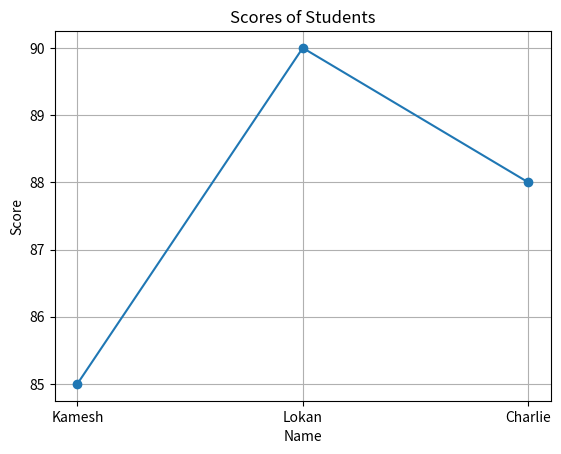
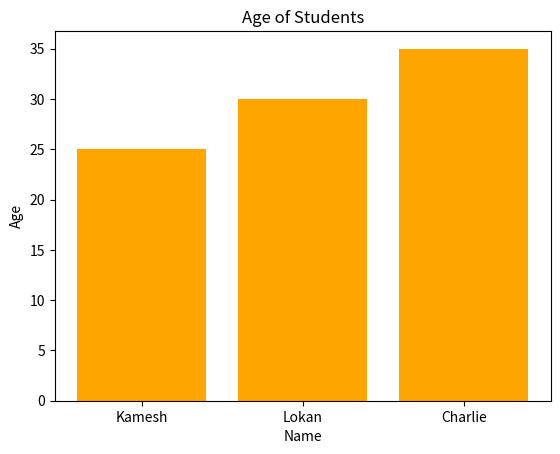
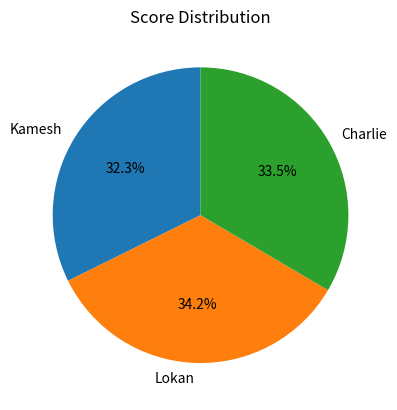
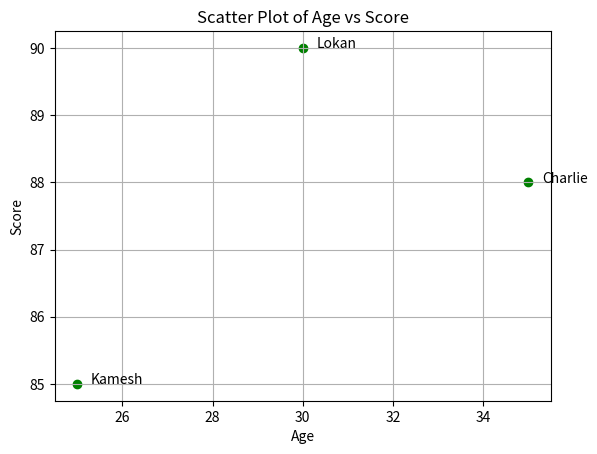
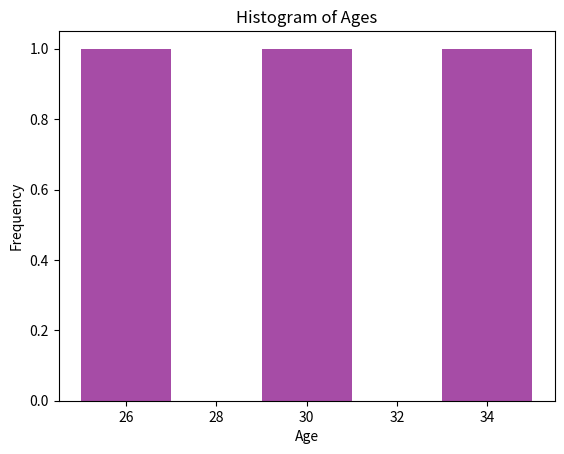
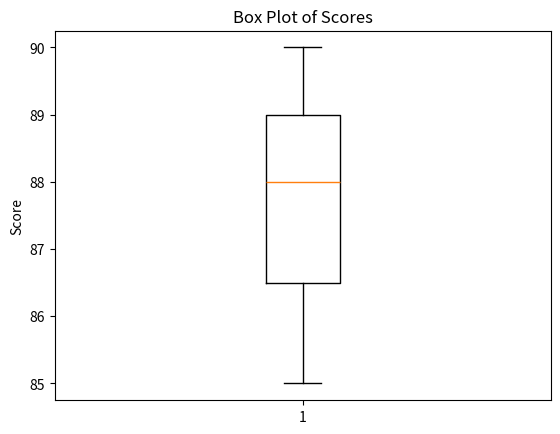
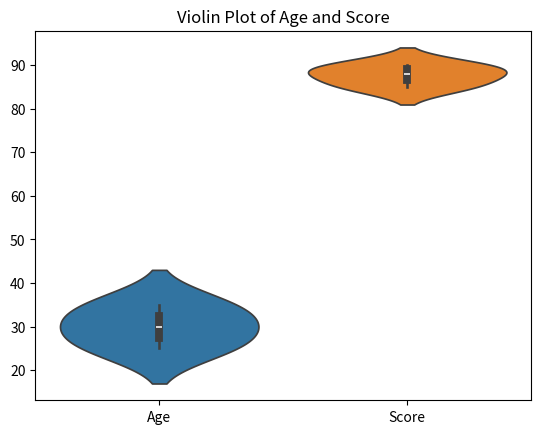
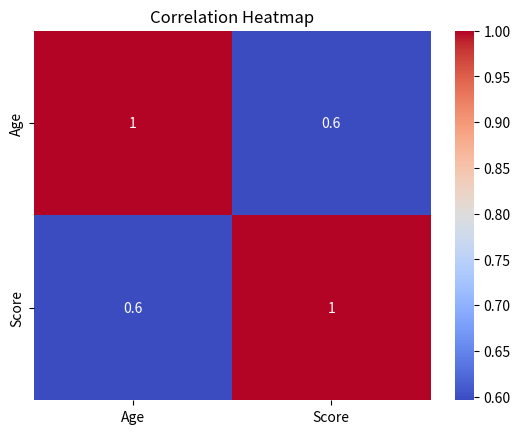
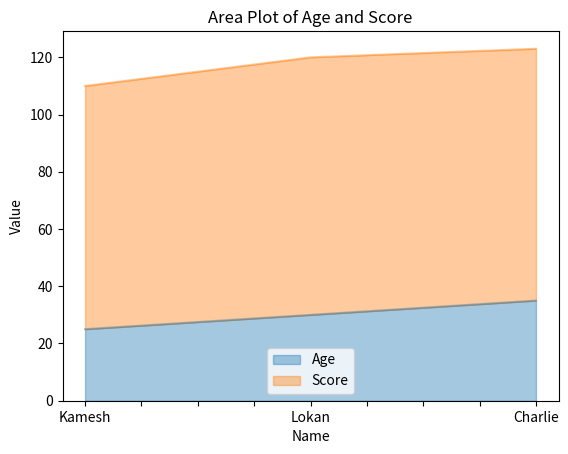
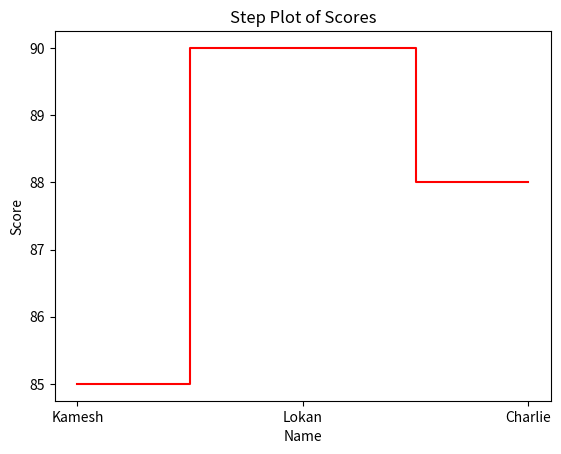
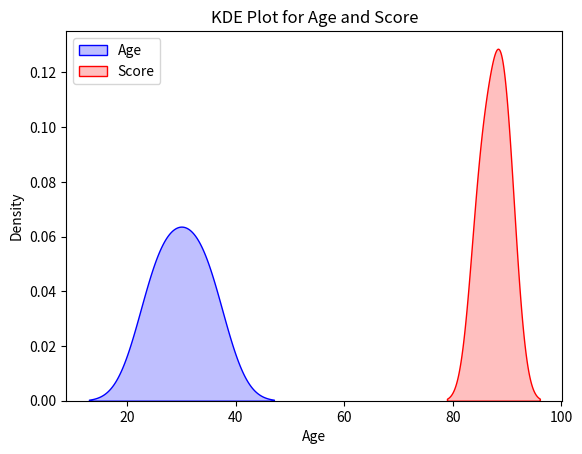

These charts were generated, in order, by the following Python code:
# Part 1: NumPy Arrays
import numpy as np
import pandas as pd
import matplotlib.pyplot as plt
import seaborn as sns  # for advanced plots

# Creating arrays
arr1 = np.array([1, 2, 3, 4, 5])
arr2 = np.array([[1, 2, 3], [4, 5, 6]])

# Array operations
print("Original Array:", arr1)
print("Array + 5:", arr1 + 5)
print("Sliced Array:", arr1[1:4])
print("Reshaped 2D Array:\n", arr2.reshape(3, 2))

# Part 2: Pandas DataFrame
data = {
    'Name': ['Kamesh', 'Lokan', 'Charlie'],
    'Age': [25, 30, 35],
    'Score': [85, 90, 88]
}
df = pd.DataFrame(data)

print("\nDataFrame:")
print(df)
print("\nDataFrame Info:")
print(df.info())
print("\nStatistics:")
print(df.describe())

# Part 3: Matplotlib Plots

# Line Plot
plt.figure()
plt.plot(df['Name'], df['Score'], marker='o')
plt.title('Scores of Students')
plt.xlabel('Name')
plt.ylabel('Score')
plt.grid(True)
plt.show()

# Bar Plot
plt.figure()
plt.bar(df['Name'], df['Age'], color='orange')
plt.title('Age of Students')
plt.xlabel('Name')
plt.ylabel('Age')
plt.show()

# Pie Chart
plt.figure()
plt.pie(df['Score'], labels=df['Name'], autopct='%1.1f%%', startangle=90)
plt.title('Score Distribution')
plt.show()

# Additional Data Visualization Techniques

# Scatter Plot (Age vs Score)
plt.figure()
plt.scatter(df['Age'], df['Score'], color='green')
for i, name in enumerate(df['Name']):
    plt.text(df['Age'][i]+0.3, df['Score'][i], name)
plt.title('Scatter Plot of Age vs Score')
plt.xlabel('Age')
plt.ylabel('Score')
plt.grid(True)
plt.show()

# Histogram of Age
plt.figure()
plt.hist(df['Age'], bins=5, color='purple', alpha=0.7)
plt.title('Histogram of Ages')
plt.xlabel('Age')
plt.ylabel('Frequency')
plt.show()

# Box Plot for Score
plt.figure()
plt.boxplot(df['Score'])
plt.title('Box Plot of Scores')
plt.ylabel('Score')
plt.show()

# Violin Plot (requires seaborn)
plt.figure()
sns.violinplot(data=df[['Age', 'Score']])
plt.title('Violin Plot of Age and Score')
plt.show()

# Heatmap of correlation matrix
plt.figure()
corr = df[['Age', 'Score']].corr()
sns.heatmap(corr, annot=True, cmap='coolwarm')
plt.title('Correlation Heatmap')
plt.show()

# Area Plot (Age and Score)
plt.figure()
df.set_index('Name')[['Age', 'Score']].plot.area(alpha=0.4)
plt.title('Area Plot of Age and Score')
plt.ylabel('Value')
plt.xlabel('Name')
plt.show()

# Step Plot (Score)
plt.figure()
plt.step(df['Name'], df['Score'], where='mid', color='red')
plt.title('Step Plot of Scores')
plt.xlabel('Name')
plt.ylabel('Score')
plt.show()

# KDE Plot (Kernel Density Estimate) - for numeric columns
plt.figure()
sns.kdeplot(df['Age'], shade=True, color='blue', label='Age')
sns.kdeplot(df['Score'], shade=True, color='red', label='Score')
plt.title('KDE Plot for Age and Score')
plt.legend()
plt.show()
